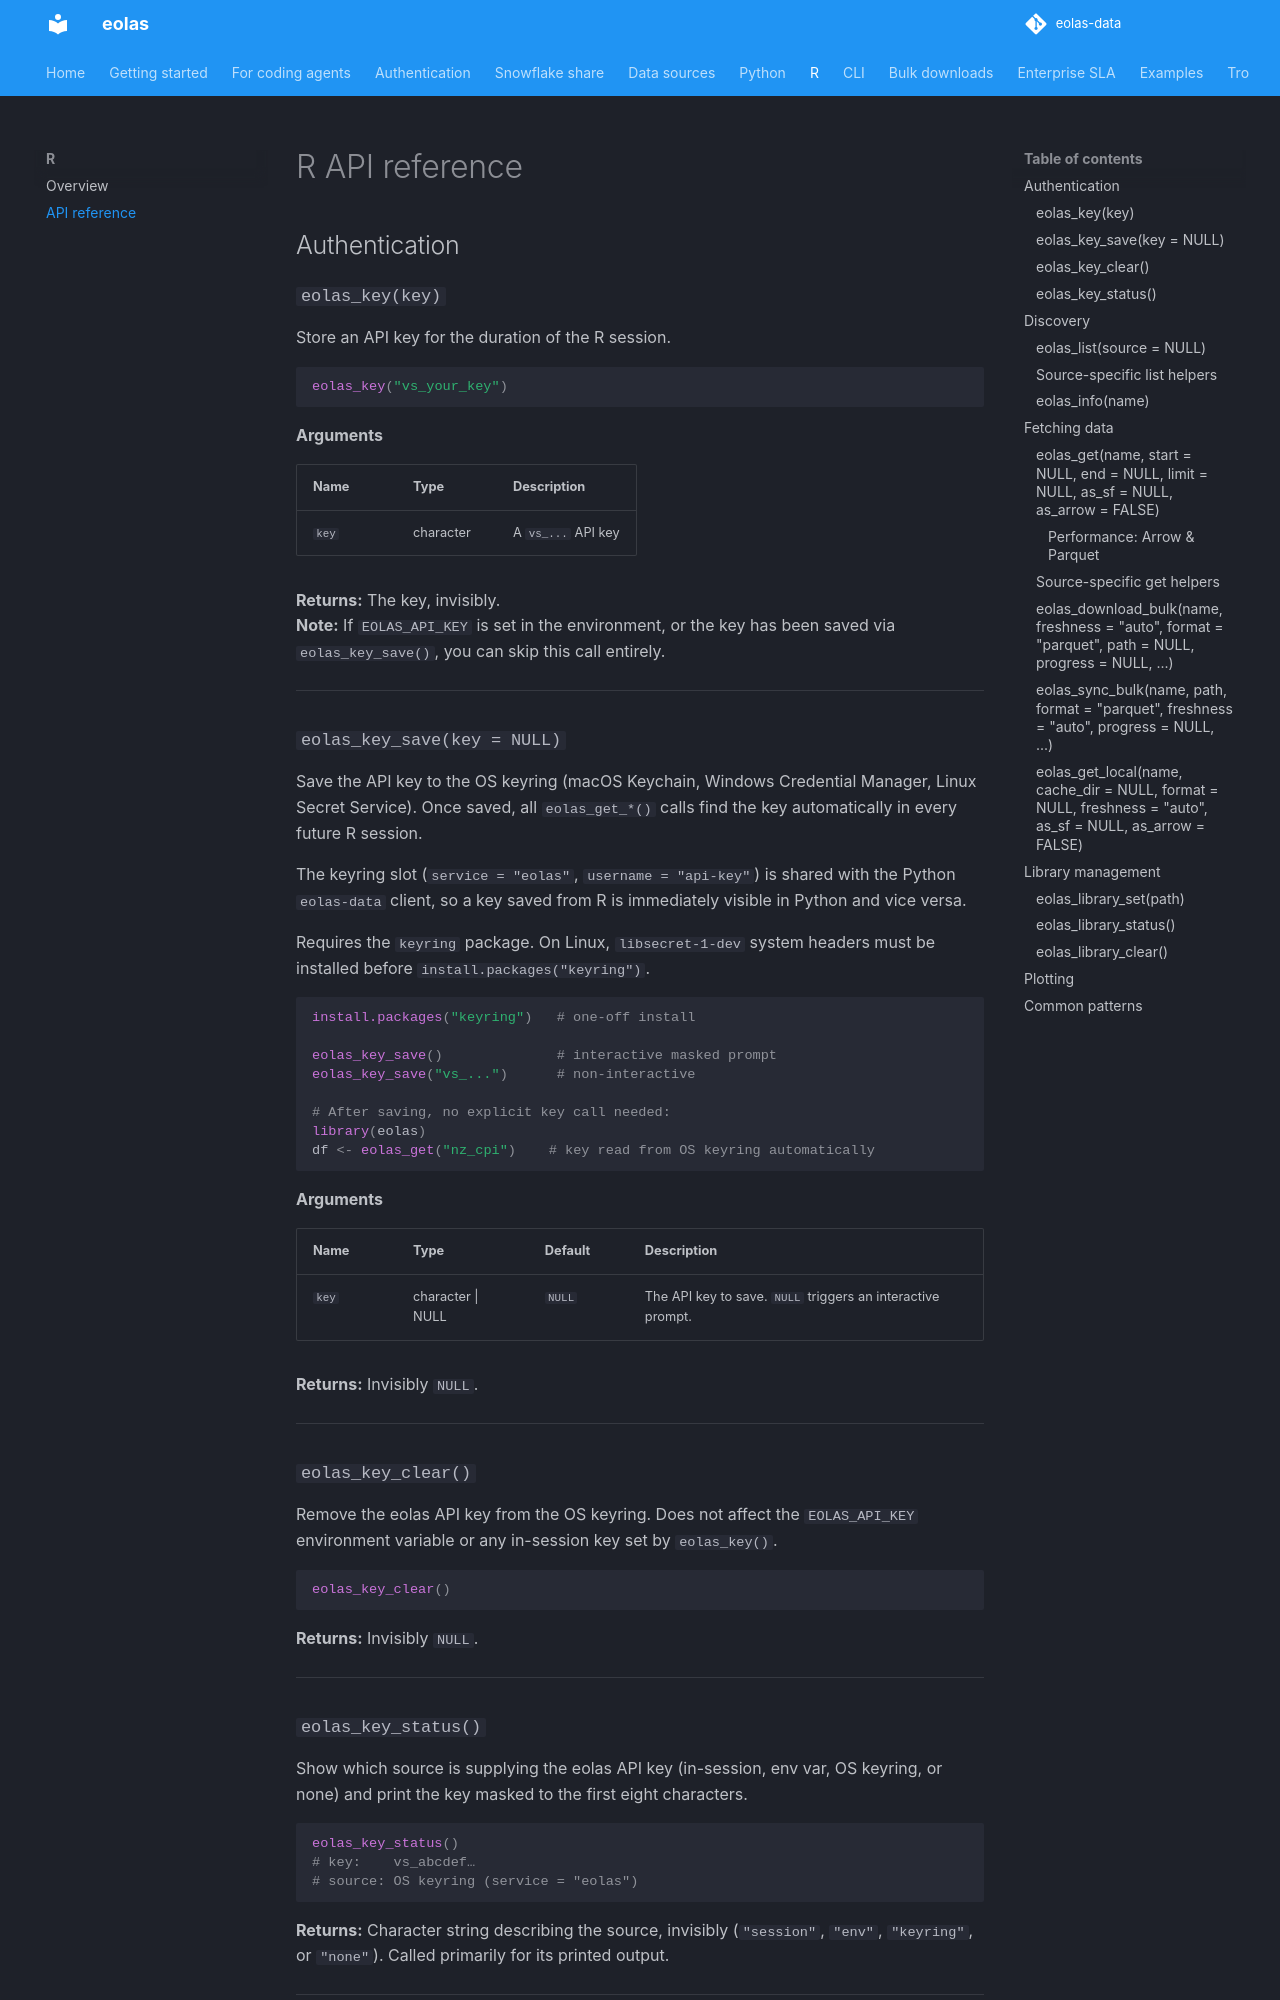

repository: phildonovan/eolas-docs · page: r/reference/index.html · generator: mkdocs

# R API reference

## Authentication

### `eolas_key(key)`

Store an API key for the duration of the R session.

```r
eolas_key("vs_your_key")
```

**Arguments**

| Name | Type | Description |
|---|---|---|
| `key` | character | A `vs_...` API key |

**Returns:** The key, invisibly.  
**Note:** If `EOLAS_API_KEY` is set in the environment, or the key has been saved via `eolas_key_save()`, you can skip this call entirely.

---

### `eolas_key_save(key = NULL)`

Save the API key to the OS keyring (macOS Keychain, Windows Credential Manager, Linux Secret Service). Once saved, all `eolas_get_*()` calls find the key automatically in every future R session.

The keyring slot (`service = "eolas"`, `username = "api-key"`) is shared with the Python `eolas-data` client, so a key saved from R is immediately visible in Python and vice versa.

Requires the `keyring` package. On Linux, `libsecret-1-dev` system headers must be installed before `install.packages("keyring")`.

```r
install.packages("keyring")   # one-off install

eolas_key_save()              # interactive masked prompt
eolas_key_save("vs_...")      # non-interactive

# After saving, no explicit key call needed:
library(eolas)
df <- eolas_get("nz_cpi")    # key read from OS keyring automatically
```

**Arguments**

| Name | Type | Default | Description |
|---|---|---|---|
| `key` | character \| NULL | `NULL` | The API key to save. `NULL` triggers an interactive prompt. |

**Returns:** Invisibly `NULL`.

---

### `eolas_key_clear()`

Remove the eolas API key from the OS keyring. Does not affect the `EOLAS_API_KEY` environment variable or any in-session key set by `eolas_key()`.

```r
eolas_key_clear()
```

**Returns:** Invisibly `NULL`.

---

### `eolas_key_status()`

Show which source is supplying the eolas API key (in-session, env var, OS keyring, or none) and print the key masked to the first eight characters.

```r
eolas_key_status()
# key:    vs_abcdef…
# source: OS keyring (service = "eolas")
```

**Returns:** Character string describing the source, invisibly (`"session"`, `"env"`, `"keyring"`, or `"none"`). Called primarily for its printed output.

---

## Discovery

### `eolas_list(source = NULL)`

Return metadata for all available datasets.

```r
eolas_list()              # all datasets
eolas_list("Stats NZ")   # Stats NZ only
```

**Arguments**

| Name | Type | Default | Description |
|---|---|---|---|
| `source` | character \| NULL | `NULL` | Filter by source label, e.g. `"Stats NZ"`, `"OECD"`. |

**Returns:** tibble (if `tibble` is installed) or `data.frame` with columns `name`, `title`, `source`, `namespace`, `description`.

---
